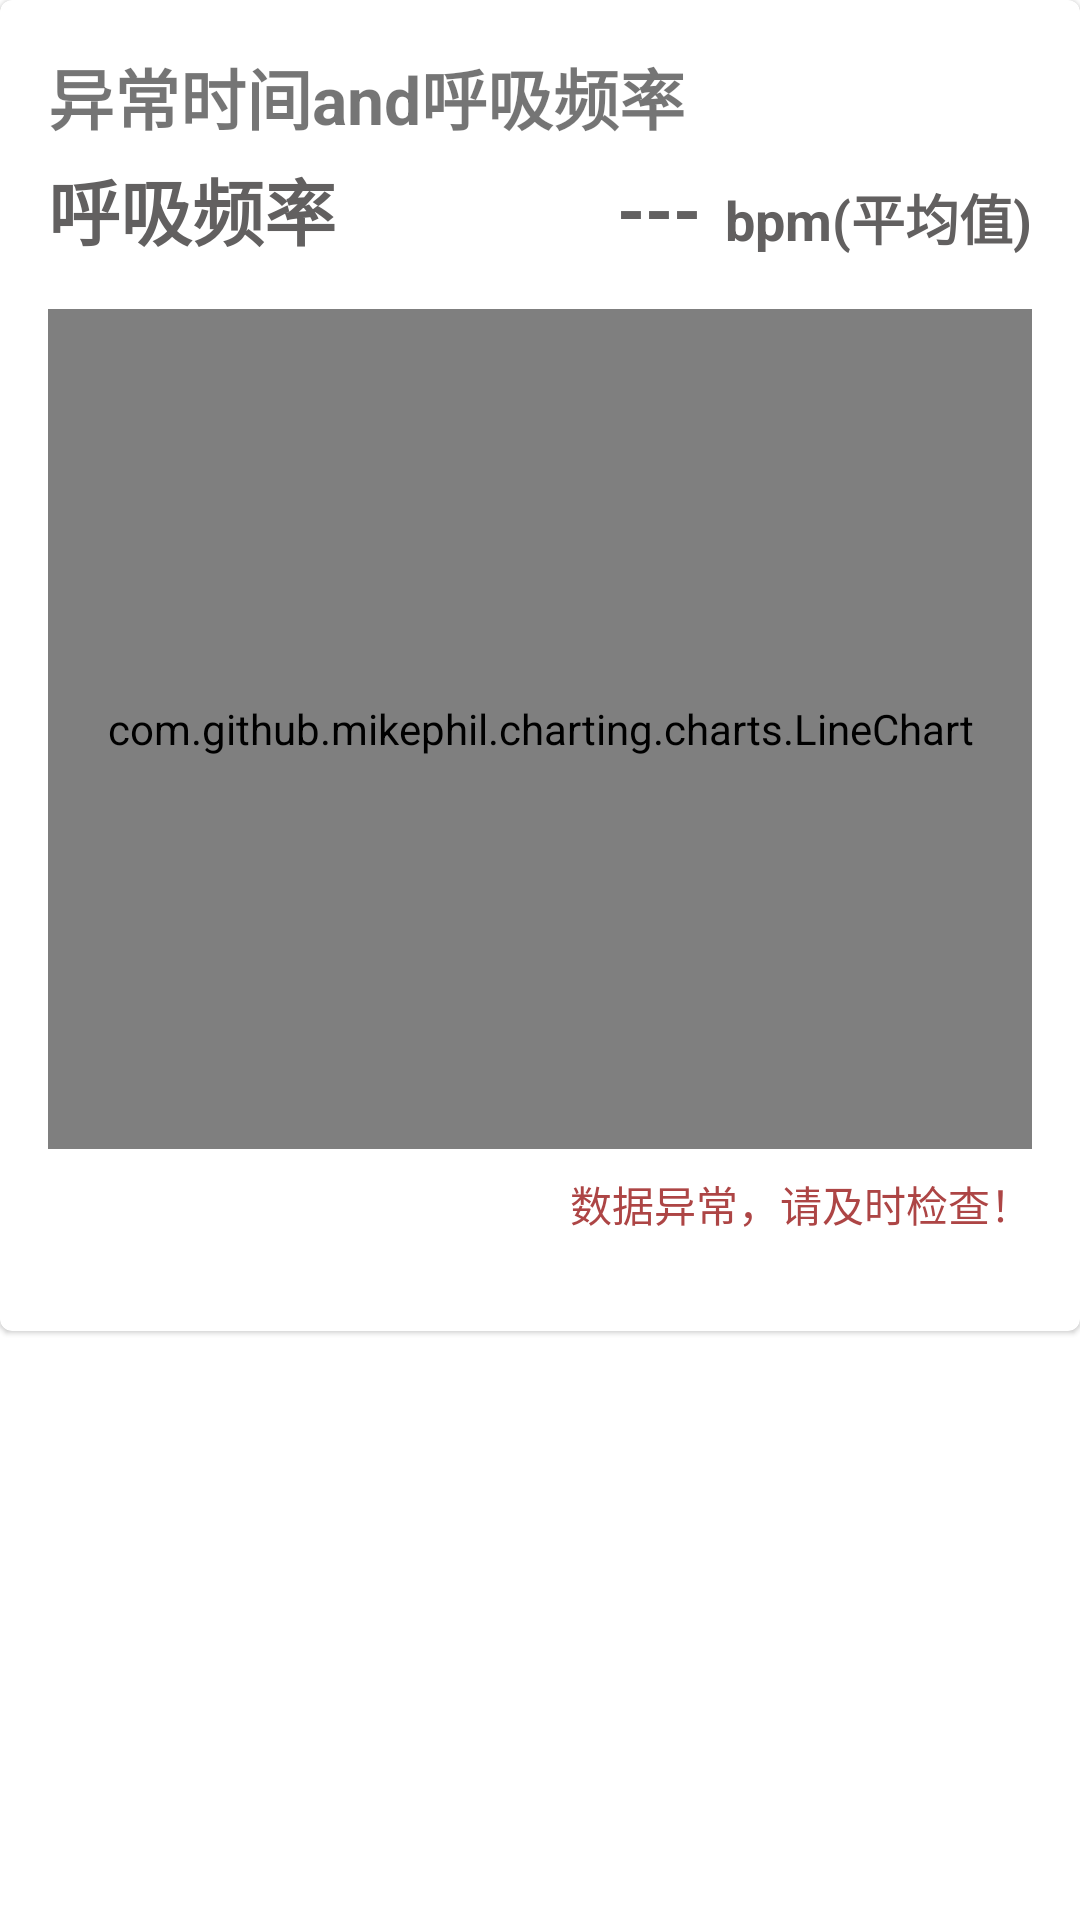

Layout XML and referenced resources for this Android screen:
<!-- AndroidManifest.xml: application theme Theme.EPHMonitor -->
<!-- res/layout/br_card_item.xml -->
<?xml version="1.0" encoding="utf-8"?>
<androidx.constraintlayout.widget.ConstraintLayout xmlns:android="http://schemas.android.com/apk/res/android"
    android:layout_width="match_parent"
    android:layout_height="wrap_content"
    xmlns:app="http://schemas.android.com/apk/res-auto">

    <com.google.android.material.card.MaterialCardView
        android:layout_width="match_parent"
        android:layout_height="wrap_content"
        app:layout_constraintTop_toTopOf="parent">

        <androidx.constraintlayout.widget.ConstraintLayout
            android:layout_width="match_parent"
            android:layout_height="wrap_content"
            android:padding="16dp">

            <TextView
                android:id="@+id/tv_abnormal_breath"
                android:layout_width="wrap_content"
                android:layout_height="wrap_content"
                android:text="异常时间and呼吸频率"
                android:textSize="22sp"
                android:textStyle="bold"
                app:layout_constraintEnd_toEndOf="parent"
                app:layout_constraintHorizontal_bias="0.0"
                app:layout_constraintStart_toStartOf="parent"
                app:layout_constraintTop_toTopOf="parent" />

            <TextView
                android:id="@+id/tv_breath"
                android:layout_width="wrap_content"
                android:layout_height="wrap_content"
                android:layout_marginTop="36dp"
                android:text="呼吸频率"
                android:textColor="@color/grey"
                android:textSize="24sp"
                android:textStyle="bold"
                app:layout_constraintStart_toStartOf="@id/tv_abnormal_breath"
                app:layout_constraintTop_toTopOf="@id/tv_abnormal_breath" />

            <TextView
                android:id="@+id/tv_avg_breath"
                android:layout_width="wrap_content"
                android:layout_height="wrap_content"
                android:text="bpm(平均值)"
                android:textColor="@color/grey"
                android:textSize="18sp"
                android:textStyle="bold"
                app:layout_constraintBottom_toBottomOf="@+id/tv_ave_br"
                app:layout_constraintEnd_toEndOf="parent" />

            <TextView
                android:id="@+id/tv_ave_br"
                android:layout_width="wrap_content"
                android:layout_height="wrap_content"
                android:layout_marginEnd="8dp"
                android:text="---"
                android:textColor="@color/grey"
                android:textSize="24sp"
                android:textStyle="bold"
                app:layout_constraintBottom_toBottomOf="@+id/tv_breath"
                app:layout_constraintEnd_toStartOf="@+id/tv_avg_breath"
                app:layout_constraintTop_toTopOf="@+id/tv_breath" />

            <com.github.mikephil.charting.charts.LineChart
                android:id="@+id/br_line_chart"
                android:layout_width="0dp"
                android:layout_height="280dp"
                android:layout_marginTop="16dp"
                app:layout_constraintBottom_toBottomOf="parent"
                app:layout_constraintEnd_toEndOf="parent"
                app:layout_constraintHorizontal_bias="1.0"
                app:layout_constraintStart_toStartOf="parent"
                app:layout_constraintTop_toBottomOf="@id/tv_breath"
                app:layout_constraintVertical_bias="0.0" />

            <ImageView
                android:id="@+id/ani_br"
                android:layout_width="36dp"
                android:layout_height="36dp"
                android:layout_marginStart="8dp"
                app:layout_constraintBottom_toBottomOf="@+id/tv_breath"
                app:layout_constraintStart_toEndOf="@+id/tv_breath"
                app:layout_constraintTop_toTopOf="@+id/tv_breath"
                app:srcCompat="@drawable/ani_breath" />

            <TextView
                android:id="@+id/sp_valid"
                android:layout_width="wrap_content"
                android:layout_height="wrap_content"
                android:layout_marginTop="8dp"
                android:layout_marginBottom="16dp"
                android:text="数据异常，请及时检查！"
                android:textColor="#AD4545"
                app:layout_constraintBottom_toBottomOf="parent"
                app:layout_constraintEnd_toEndOf="parent"
                app:layout_constraintTop_toBottomOf="@+id/br_line_chart" />
        </androidx.constraintlayout.widget.ConstraintLayout>
    </com.google.android.material.card.MaterialCardView>
</androidx.constraintlayout.widget.ConstraintLayout>
<!-- resources referenced by this layout -->
<resources>
  <color name="grey">#626060</color>
  <style name="Theme.EPHMonitor" parent="Theme.MaterialComponents.DayNight.DarkActionBar">
          
          <item name="colorPrimary">@color/bt_main</item>
          <item name="colorPrimaryVariant">@color/light_orange</item>
          <item name="colorOnPrimary">@color/white</item>
          
          <item name="colorSecondary">@color/green</item>
          <item name="colorSecondaryVariant">@color/light_green</item>
          <item name="colorOnSecondary">@color/grey</item>
          
          <item name="android:statusBarColor">?attr/colorPrimaryVariant</item>
          
          
          
          
      </style>
  <color name="bt_main">#F09E8D</color>
  <color name="light_orange">#85E47447</color>
  <color name="white">#FFFFFFFF</color>
  <color name="green">#A9C34F</color>
  <color name="light_green">#5CCDE965</color>
</resources>
